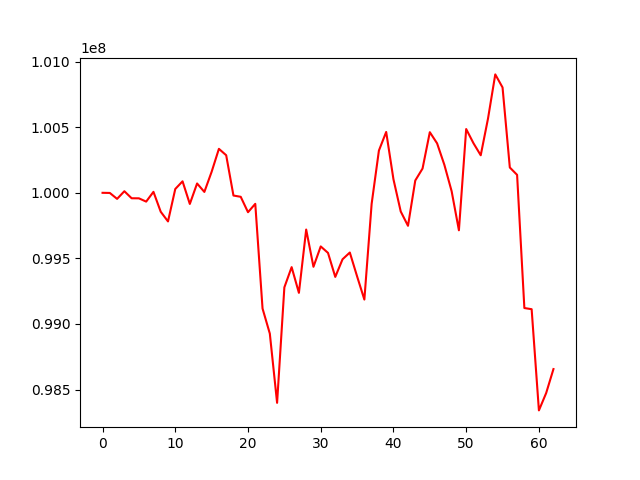

Values plotted in this chart, from the file beside it:
, 0
0, 100000000
1, 99999011
2, 99953789
3, 100012054
4, 99958480
5, 99958009
6, 99932924
7, 100007452
8, 99855646
9, 99781835
10, 100029156
11, 100087632
12, 99915138
13, 100071196
14, 100006748
15, 100160406
16, 100335208
17, 100286472
18, 99979319
19, 99969545
20, 99852157
21, 99916004
22, 99117697
23, 98926692
24, 98398820
25, 99279258
26, 99433369
27, 99237246
28, 99719863
29, 99436006
30, 99591207
31, 99541993
32, 99358852
33, 99493322
34, 99544735
35, 99363014
36, 99186078
37, 99915912
38, 100322126
39, 100463927
40, 100103111
41, 99857674
42, 99748491
43, 100093898
44, 100184944
45, 100462157
46, 100377154
47, 100213403
48, 100012110
49, 99714302
50, 100486227
51, 100378332
52, 100286178
53, 100565721
54, 100902779
55, 100803357
56, 100192990
57, 100136913
58, 99121581
59, 99112681
... 3 more rows
